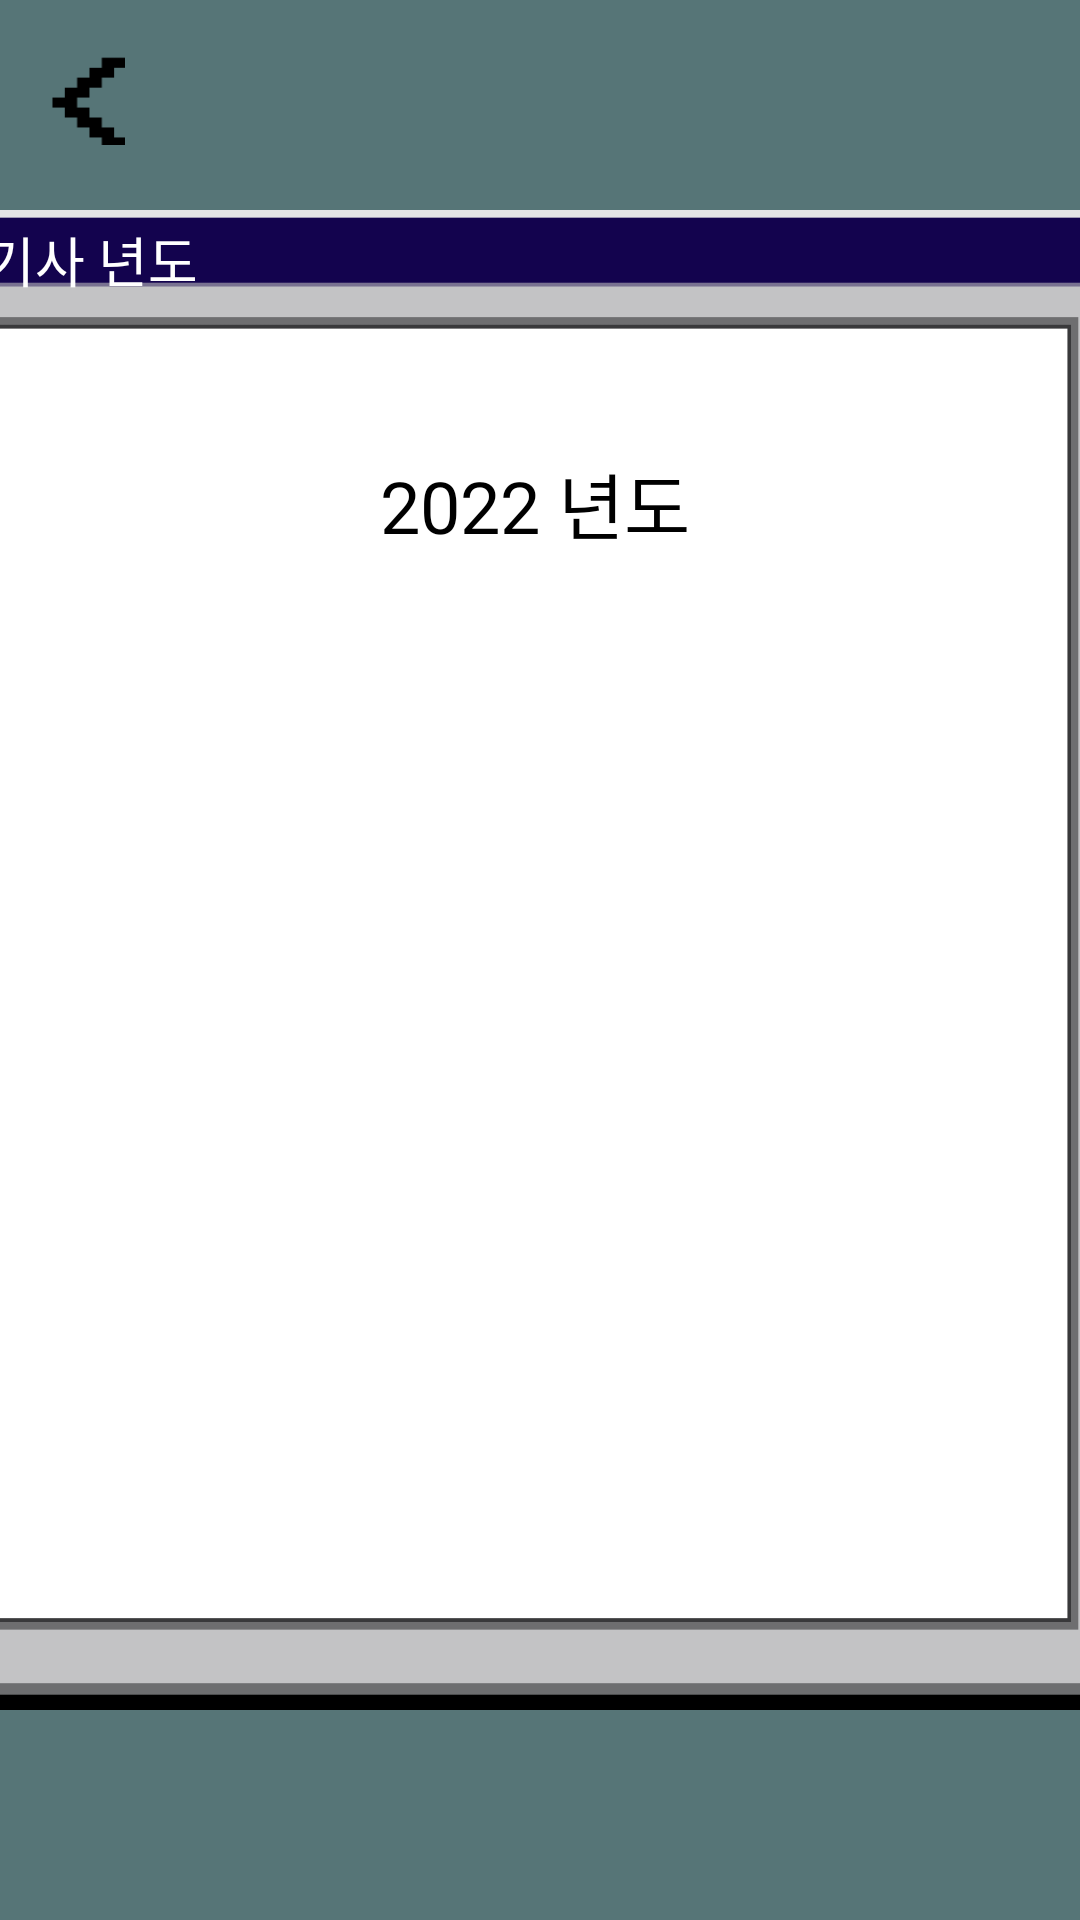

The Android layout XML behind this screen, and the referenced resources:
<!-- AndroidManifest.xml: application theme Theme.CapstoneDesignProject -->
<!-- res/layout/activity_kisa_year.xml -->
<?xml version="1.0" encoding="utf-8"?>
<androidx.constraintlayout.widget.ConstraintLayout xmlns:android="http://schemas.android.com/apk/res/android"
    xmlns:app="http://schemas.android.com/apk/res-auto"
    xmlns:tools="http://schemas.android.com/tools"
    android:layout_width="match_parent"
    android:layout_height="match_parent"
    tools:context=".KisaYear">

    <androidx.constraintlayout.widget.ConstraintLayout
        android:layout_width="match_parent"
        android:layout_height="match_parent"
        android:background="@color/background"
        android:orientation="vertical"
        tools:layout_editor_absoluteX="76dp"
        tools:layout_editor_absoluteY="-116dp">

        <ImageView
            android:id="@+id/h_top"
            android:layout_width="380sp"
            android:layout_height="500sp"
            android:background="@drawable/white_bg"
            android:contentDescription="@string/app_name"
            app:layout_constraintBottom_toBottomOf="parent"
            app:layout_constraintEnd_toEndOf="parent"
            app:layout_constraintStart_toStartOf="parent"
            app:layout_constraintTop_toTopOf="parent" />

        <TextView
            android:layout_width="wrap_content"
            android:layout_height="wrap_content"
            android:fontFamily="@font/dgm"
            android:text="@string/kisa_year"
            android:textColor="@color/white"
            android:textSize="18sp"
            app:layout_constraintBottom_toBottomOf="@+id/h_top"
            app:layout_constraintEnd_toEndOf="@+id/h_top"
            app:layout_constraintHorizontal_bias="0.015"
            app:layout_constraintStart_toStartOf="@+id/h_top"
            app:layout_constraintTop_toTopOf="@+id/h_top"
            app:layout_constraintVertical_bias="0.007" />

        <TextView
            android:layout_width="wrap_content"
            android:layout_height="wrap_content"
            android:fontFamily="@font/dgm"
            android:text="@string/year_2022"
            android:textColor="@color/black"
            android:textSize="24sp"
            app:layout_constraintBottom_toBottomOf="@+id/h_top"
            app:layout_constraintEnd_toEndOf="@+id/h_top"
            app:layout_constraintHorizontal_bias="0.494"
            app:layout_constraintStart_toStartOf="@+id/h_top"
            app:layout_constraintTop_toTopOf="@+id/h_top"
            app:layout_constraintVertical_bias="0.172" />

        <ImageButton
            android:id="@+id/h_back"
            android:layout_width="25sp"
            android:layout_height="30sp"
            android:background="@drawable/back_btn"
            android:gravity="center"
            app:layout_constraintBottom_toBottomOf="parent"
            app:layout_constraintEnd_toEndOf="parent"
            app:layout_constraintHorizontal_bias="0.05"
            app:layout_constraintStart_toStartOf="parent"
            app:layout_constraintTop_toTopOf="parent"
            app:layout_constraintVertical_bias="0.03" />

    </androidx.constraintlayout.widget.ConstraintLayout>

</androidx.constraintlayout.widget.ConstraintLayout>
<!-- resources referenced by this layout -->
<resources>
  <color name="background">#567577</color>
  <color name="black">#FF000000</color>
  <color name="white">#FFFFFFFF</color>
  <!-- drawable back_btn: png bitmap (drawable, 451 bytes) -->
  <!-- drawable white_bg: png bitmap (drawable, 11470 bytes) -->
  <string name="app_name">기사님</string>
  <string name="kisa_year">기사 년도</string>
  <string name="year_2022">2022 년도</string>
  <style name="Theme.CapstoneDesignProject" parent="Theme.MaterialComponents.DayNight.DarkActionBar">
          
          <item name="colorPrimary">@color/purple_500</item>
          <item name="colorPrimaryVariant">@color/purple_700</item>
          <item name="colorOnPrimary">@color/white</item>
          
          <item name="colorSecondary">@color/teal_200</item>
          <item name="colorSecondaryVariant">@color/teal_700</item>
          <item name="colorOnSecondary">@color/black</item>
          
          <item name="android:statusBarColor">?attr/colorPrimaryVariant</item>
          <item name="windowNoTitle">true</item>
          <item name="android:windowFullscreen">true</item>
          
      </style>
  <color name="purple_500">#FF6200EE</color>
  <color name="purple_700">#FF3700B3</color>
  <color name="teal_200">#FF03DAC5</color>
  <color name="teal_700">#FF018786</color>
</resources>
